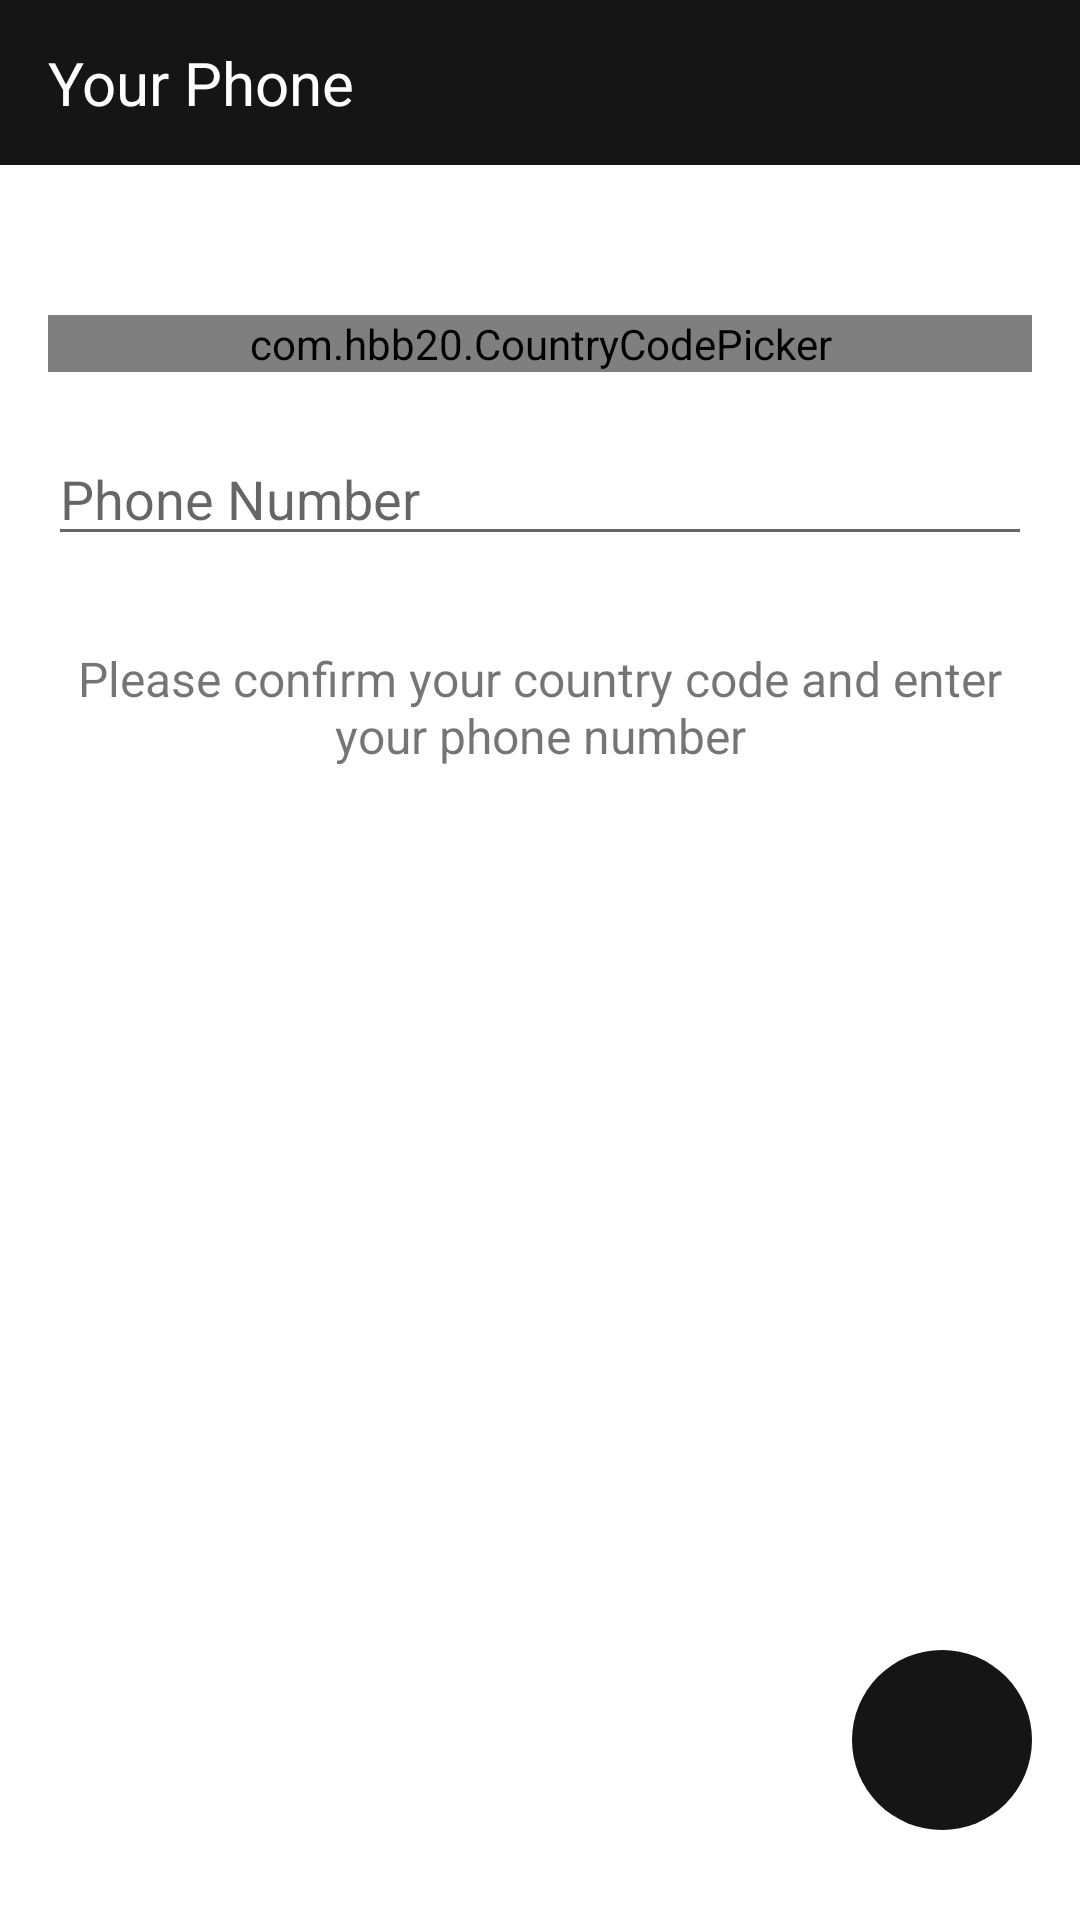

This screen was rendered from an Android layout file. Write that file and the resources it references.
<!-- AndroidManifest.xml: application theme AppTheme -->
<!-- res/layout/activity_main2.xml -->
<?xml version="1.0" encoding="utf-8"?>
<LinearLayout xmlns:android="http://schemas.android.com/apk/res/android"
    xmlns:app="http://schemas.android.com/apk/res-auto"
    xmlns:tools="http://schemas.android.com/tools"
    android:layout_width="match_parent"
    android:layout_height="match_parent"
    android:background="@color/white"
    android:orientation="vertical"
    tools:context="maxwell.vex.maxmart.MainActivity2">


    <ScrollView
        android:layout_width="match_parent"
        android:layout_height="wrap_content">
        <LinearLayout
            android:layout_width="match_parent"
            android:orientation="vertical"
            android:layout_height="wrap_content">

            <RelativeLayout
                android:id="@+id/toolbarRL"
                android:layout_width="match_parent"
                android:layout_height="55dp"
                android:background="@color/GreyDark"
                android:orientation="horizontal">


                <TextView
                    android:id="@+id/home_user_name"
                    android:layout_width="wrap_content"
                    android:layout_height="wrap_content"
                    android:layout_centerVertical="true"
                    android:layout_gravity="center_vertical"
                    android:layout_marginStart="16dp"
                    android:gravity="center_vertical"
                    android:text="@string/your_phone"
                    android:textColor="@color/white"
                    android:textSize="20sp" />

            </RelativeLayout>
            <LinearLayout
                android:layout_width="match_parent"
                android:layout_height="wrap_content"
                android:layout_gravity="center"
                android:layout_marginLeft="16dp"
                android:layout_marginTop="50dp"
                android:layout_marginRight="16dp"
                android:orientation="vertical">


                <com.hbb20.CountryCodePicker
                    android:id="@+id/ccp"
                    android:layout_width="match_parent"
                    android:layout_height="wrap_content"
                    app:ccp_autoDetectCountry="true"
                    app:ccp_showFlag="false"
                    app:ccp_showFullName="true"
                    app:ccp_showPhoneCode="true" />

                <EditText
                    android:id="@+id/phone_input"
                    android:layout_width="match_parent"
                    android:layout_height="wrap_content"
                    android:layout_marginTop="20dp"
                    android:hint="@string/phone_number"
                    android:inputType="phone"
                    android:textColor="@color/grey" />

                <TextView
                    android:layout_width="match_parent"

                    android:layout_height="wrap_content"
                    android:layout_marginTop="30dp"
                    android:gravity="center"
                    android:text="@string/confirm_your_country_code_and_enter_your_phone_number"
                    android:textSize="16sp" />



            </LinearLayout>
        </LinearLayout>



    </ScrollView>


    <RelativeLayout
        android:layout_width="match_parent"
        android:layout_marginBottom="30dp"
        android:layout_marginLeft="16dp"
        android:layout_marginRight="16dp"
        android:layout_height="wrap_content">
        <ImageButton
            android:id="@+id/nextBtn"
            android:layout_width="60dp"
            android:layout_height="60dp"
            android:layout_alignParentEnd="true"
            android:layout_alignParentBottom="true"
            android:layout_marginTop="20dp"
            android:background="@drawable/round_btn_background"
            android:src="@drawable/ic_baseline_arrow_forward_24"
            android:textColor="@color/white"
            android:layout_gravity="bottom"

            android:textSize="20sp" />
    </RelativeLayout>


</LinearLayout>
<!-- resources referenced by this layout -->
<resources>
  <color name="GreyDark">#151515</color>
  <color name="grey">#202020</color>
  <color name="white">#FFFFFF</color>
  <!-- drawable round_btn_background (drawable) -->
  <?xml version="1.0" encoding="utf-8"?>
  <shape xmlns:android="http://schemas.android.com/apk/res/android">
  
      <solid android:color="@color/GreyDark"/>
      <corners android:radius="360dp"/>
  </shape>
  <string name="confirm_your_country_code_and_enter_your_phone_number">Please confirm your country code and enter your phone number</string>
  <string name="phone_number">Phone Number</string>
  <string name="your_phone">Your Phone</string>
  <style name="AppTheme" parent="Theme.AppCompat.Light.NoActionBar">
          
          <item name="colorPrimary">@color/grey</item>
          <item name="colorPrimaryDark">@color/colorPrimaryDark</item>
          <item name="colorAccent">@color/black</item>
  
      </style>
  <color name="colorPrimaryDark">#202020</color>
  <color name="black">#000000</color>
</resources>
